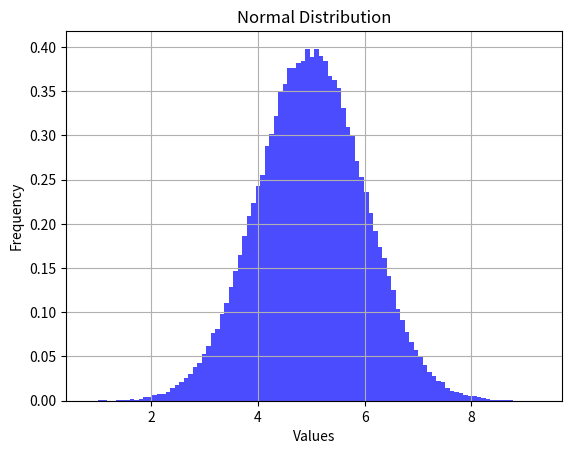

Python code for this plot:
import numpy as np
import matplotlib.pyplot as plt

# Generate a dataset with 100000 values following a normal distribution
mean = 5.0
std_dev = 1.0
size = 100000
x = np.random.normal(mean, std_dev, size)

# Plot a histogram of the generated data
plt.hist(x, bins=100, density=True, alpha=0.7, color='blue')  # density=True for normalized histogram
plt.title('Normal Distribution')
plt.xlabel('Values')
plt.ylabel('Frequency')
plt.grid(True)
plt.show()
